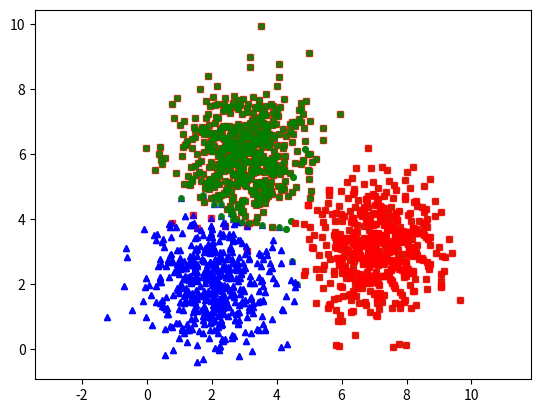

Reproduce this figure in Python.
import numpy as np
from matplotlib import pyplot as plt
from scipy.spatial.distance import cdist

seed = 42

### Description: generate synthetic data

def generate_data(means, cov, N, K):
    np.random.seed(seed) 
    X0 = np.random.multivariate_normal(means[0], cov, N)
    X1 = np.random.multivariate_normal(means[1], cov, N)
    X2 = np.random.multivariate_normal(means[2], cov, N)

    X = np.concatenate((X0, X1, X2), axis = 0)
    original_label = np.asarray([0]*N + [1]*N + [2]*N).T

    return X, original_label


# visualize data 
def kmeans_display(X, label):
    K = np.amax(label) + 1
    X0 = X[label == 0, :]
    X1 = X[label == 1, :]
    X2 = X[label == 2, :]
    
    plt.plot(X0[:, 0], X0[:, 1], 'b^', markersize = 4, alpha = .8)
    plt.plot(X1[:, 0], X1[:, 1], 'go', markersize = 4, alpha = .8)
    plt.plot(X2[:, 0], X2[:, 1], 'rs', markersize = 4, alpha = .8)

    plt.axis('equal')
    plt.plot()
    plt.show()

def kmeans_init_centers(X, k):
    np.random.seed(seed)

    # idxs = []
    # while len(idxs) < k:
    #     rand = np.random.randint(low=0, high=len(X))
    #     while rand in idxs: 
    #         rand = np.random.randint(low=0, high=len(X))
    #     idxs.append(rand)
    # return X[idxs]
    
    return X[np.random.choice(range(0, len(X)), size=k, replace=True, p=None)]


def kmeans_assign_labels(X, centers):
    return np.argmin(cdist(X, centers), axis=1)

def kmeans_update_centers(X, labels, K):
    centers = np.zeros((K, X.shape[1]))
    for k in range(K):
        centers[k] = np.average(X[labels == k], axis=0)
    return centers

def has_converged(centers, new_centers):
    return (centers == new_centers).all()


def kmeans(X, K):
    # save the center coordinates of each iteration
    centers = [kmeans_init_centers(X, K)]  
    # save the labels of each iteration
    labels = []
    it = 0 
    while True:
        # at each iteration:
        # 1. assign label for each points and append to labels
        # 2. update the centers
        # 3. check the convergence condition
        #    and append NEW center coordinates to centers
        # 4. update iteration 


        #1.
        assigned_labels = kmeans_assign_labels(X, centers[-1])
        labels.append(assigned_labels)
        
        #2.
        new_centers = kmeans_update_centers(X, assigned_labels, K)
        centers.append(new_centers)

        #3.
        if has_converged(centers=centers[-2], new_centers=centers[-1]):
            break 
        
        #4.
        it+=1
        
    
    return (centers, labels, it)


if __name__ == '__main__':
    N, K = 500, 3
    means = [[2, 2], [7, 3], [3, 6]]
    cov = [[1, 0], [0, 1]]
    # label
    X, original_label = generate_data(means, cov, N, K)
    kmeans_display(X, original_label)


    # execute
    (centers, labels, it) = kmeans(X, K)
    print('Centers found by k-means algorithm:')
    print(centers[-1])
    print('='*60)

    kmeans_display(X, labels[-1])




